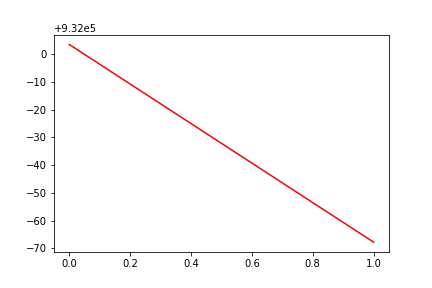

Values plotted in this chart, from the file beside it:
, date, assets
0, 0, 932003
1, 20161205, 931932
